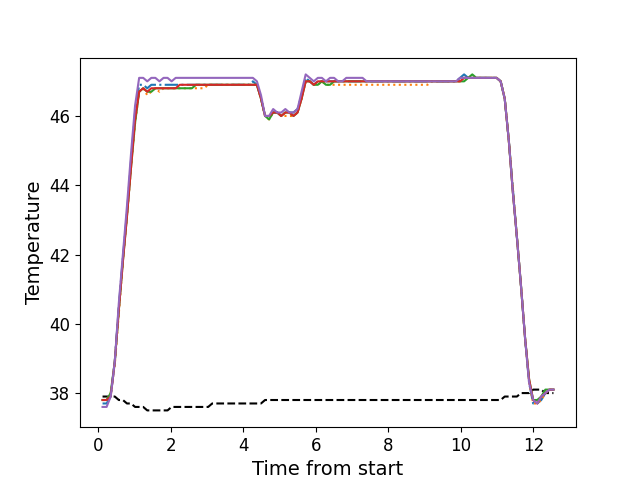

Source data for this figure (header and first rows):
, times, neutral, z1, z2, z3, z4, z5
0, 0.118, 37.9, 37.7, 37.8, 37.8, 37.8, 37.6
1, 0.23, 37.9, 37.7, 37.8, 37.8, 37.8, 37.6
2, 0.342, 37.9, 37.9, 38.0, 38.0, 37.9, 37.9
3, 0.455, 37.9, 38.9, 38.8, 38.9, 38.9, 38.9
4, 0.567, 37.8, 40.5, 40.3, 40.4, 40.4, 40.6
5, 0.679, 37.8, 41.9, 41.8, 41.8, 41.8, 42.0
6, 0.7915, 37.7, 43.2, 43.1, 43.1, 43.1, 43.4
7, 0.9025, 37.7, 44.7, 44.5, 44.5, 44.5, 44.9
8, 1.016, 37.6, 46.1, 45.8, 45.8, 45.9, 46.3
9, 1.128, 37.6, 46.9, 46.7, 46.7, 46.7, 47.1
10, 1.24, 37.6, 46.9, 46.8, 46.8, 46.8, 47.1
11, 1.352, 37.5, 46.8, 46.6, 46.7, 46.7, 47.0
12, 1.464, 37.5, 46.9, 46.7, 46.7, 46.8, 47.1
13, 1.576, 37.5, 46.9, 46.8, 46.8, 46.8, 47.1
14, 1.688, 37.5, 46.9, 46.7, 46.8, 46.8, 47.0
15, 1.801, 37.5, 46.9, 46.8, 46.8, 46.8, 47.1
16, 1.912, 37.5, 46.9, 46.8, 46.8, 46.8, 47.1
17, 2.024, 37.6, 46.9, 46.8, 46.8, 46.8, 47.0
18, 2.136, 37.6, 46.9, 46.8, 46.8, 46.8, 47.1
19, 2.248, 37.6, 46.9, 46.8, 46.8, 46.9, 47.1
20, 2.36, 37.6, 46.9, 46.8, 46.8, 46.9, 47.1
21, 2.472, 37.6, 46.9, 46.8, 46.8, 46.9, 47.1
22, 2.584, 37.6, 46.9, 46.8, 46.8, 46.9, 47.1
23, 2.696, 37.6, 46.9, 46.8, 46.9, 46.9, 47.1
24, 2.807, 37.6, 46.9, 46.8, 46.9, 46.9, 47.1
25, 2.92, 37.6, 46.9, 46.8, 46.9, 46.9, 47.1
26, 3.032, 37.6, 46.9, 46.9, 46.9, 46.9, 47.1
27, 3.144, 37.7, 46.9, 46.9, 46.9, 46.9, 47.1
28, 3.256, 37.7, 46.9, 46.9, 46.9, 46.9, 47.1
29, 3.368, 37.7, 46.9, 46.9, 46.9, 46.9, 47.1
30, 3.481, 37.7, 46.9, 46.9, 46.9, 46.9, 47.1
31, 3.593, 37.7, 46.9, 46.9, 46.9, 46.9, 47.1
32, 3.705, 37.7, 46.9, 46.9, 46.9, 46.9, 47.1
33, 3.817, 37.7, 46.9, 46.9, 46.9, 46.9, 47.1
34, 3.928, 37.7, 46.9, 46.9, 46.9, 46.9, 47.1
35, 4.041, 37.7, 46.9, 46.9, 46.9, 46.9, 47.1
36, 4.153, 37.7, 46.9, 46.9, 46.9, 46.9, 47.1
37, 4.265, 37.7, 47.0, 46.9, 46.9, 46.9, 47.1
38, 4.377, 37.7, 46.9, 46.9, 46.9, 46.9, 47.0
39, 4.489, 37.7, 46.5, 46.5, 46.5, 46.5, 46.6
40, 4.602, 37.8, 46.0, 46.0, 46.0, 46.0, 46.0
41, 4.713, 37.8, 46.0, 45.9, 45.9, 46.0, 46.0
42, 4.825, 37.8, 46.1, 46.1, 46.1, 46.1, 46.2
43, 4.937, 37.8, 46.1, 46.1, 46.1, 46.1, 46.1
44, 5.049, 37.8, 46.0, 46.0, 46.0, 46.0, 46.1
45, 5.161, 37.8, 46.1, 46.0, 46.1, 46.1, 46.2
46, 5.273, 37.8, 46.1, 46.0, 46.1, 46.1, 46.1
47, 5.386, 37.8, 46.1, 46.0, 46.0, 46.0, 46.1
48, 5.497, 37.8, 46.2, 46.1, 46.1, 46.1, 46.2
49, 5.609, 37.8, 46.6, 46.5, 46.5, 46.5, 46.7
50, 5.722, 37.8, 47.1, 47.0, 47.0, 47.0, 47.2
51, 5.834, 37.8, 47.0, 47.0, 47.0, 47.0, 47.1
52, 5.945, 37.8, 46.9, 46.9, 46.9, 46.9, 47.0
53, 6.057, 37.8, 47.0, 46.9, 46.9, 47.0, 47.1
54, 6.169, 37.8, 47.0, 47.0, 47.0, 47.0, 47.1
55, 6.281, 37.8, 47.0, 46.9, 46.9, 47.0, 47.0
56, 6.393, 37.8, 47.0, 46.9, 46.9, 47.0, 47.1
57, 6.505, 37.8, 47.0, 46.9, 47.0, 47.0, 47.1
58, 6.617, 37.8, 47.0, 46.9, 47.0, 47.0, 47.0
59, 6.73, 37.8, 47.0, 46.9, 47.0, 47.0, 47.0
... 52 more rows
